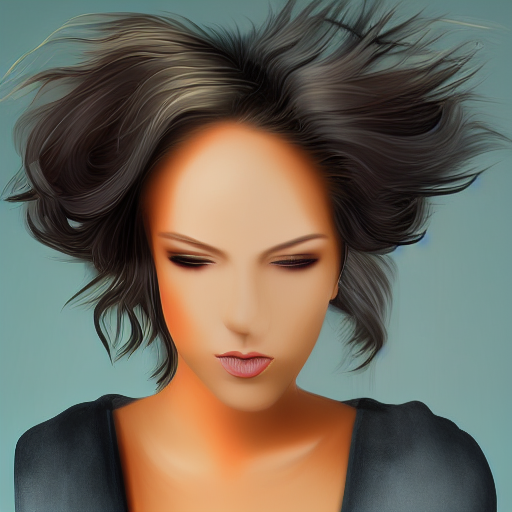
Generation parameters embedded in this image by ComfyUI (PNG 'prompt' text chunk: the API-format workflow graph, JSON):
{"1":{"inputs":{"ckpt_name":"v1-5-pruned-emaonly.safetensors"},"class_type":"CheckpointLoaderSimple","_meta":{"title":"Load Checkpoint"}},"3":{"inputs":{"text":"\ntextura de cabello estilo anime, mechones individuales bien definidos, sombreado cel shading, líneas limpias y estilizadas, detalle suave, volumen realista, brillo sutil en las puntas, color castaño claro con reflejos dorados, vista cenital, fondo blanco o transparente, resolución alta, estilo pintura digital, sin personajes ni rostro, formato cuadrado\n","clip":["1",1]},"class_type":"CLIPTextEncode","_meta":{"title":"CLIP Text Encode (Prompt)"}},"4":{"inputs":{"seed":19605921960117,"steps":20,"cfg":8.0,"sampler_name":"euler","scheduler":"normal","denoise":1.0,"model":["1",0],"positive":["3",0],"negative":["10",0],"latent_image":["12",0]},"class_type":"KSampler","_meta":{"title":"KSampler"}},"5":{"inputs":{"tile_size":512,"overlap":64,"temporal_size":64,"temporal_overlap":8,"samples":["4",0],"vae":["1",2]},"class_type":"VAEDecodeTiled","_meta":{"title":"VAE Decode (Tiled)"}},"6":{"inputs":{"filename_prefix":"cabello azul","images":["5",0]},"class_type":"SaveImage","_meta":{"title":"Save Image"}},"10":{"inputs":{"text":"","clip":["1",1]},"class_type":"CLIPTextEncode","_meta":{"title":"CLIP Text Encode (Prompt)"}},"12":{"inputs":{"width":512,"height":512,"batch_size":1},"class_type":"EmptyLatentImage","_meta":{"title":"Empty Latent Image"}}}